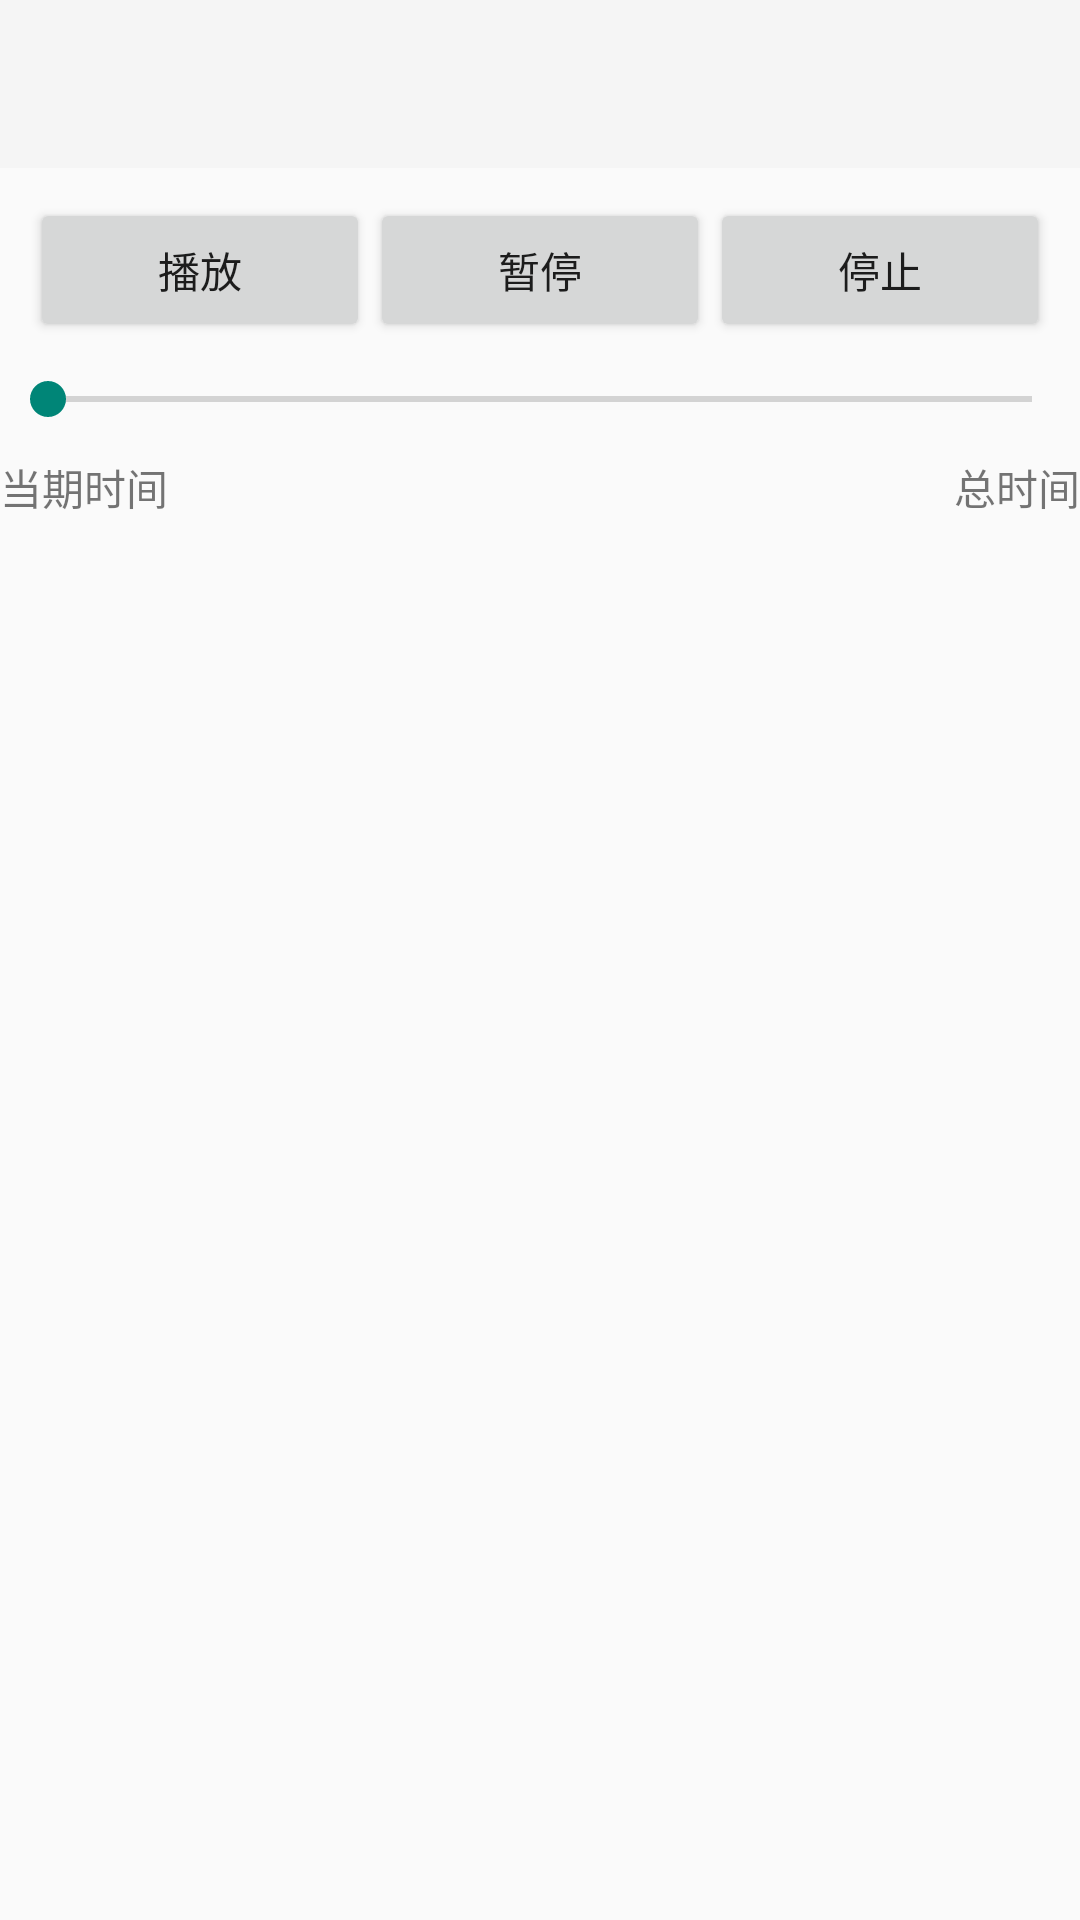

Produce the Android XML layout that renders to this screen, including the resource entries it uses.
<!-- AndroidManifest.xml: application theme AppTheme -->
<!-- res/layout/activity_app_bar_layout.xml -->
<?xml version="1.0" encoding="utf-8"?>
<LinearLayout xmlns:android="http://schemas.android.com/apk/res/android"
    xmlns:app="http://schemas.android.com/apk/res-auto"
    android:layout_width="match_parent"
    android:layout_height="match_parent"
    android:orientation="vertical">

    <android.support.design.widget.AppBarLayout
        android:layout_width="match_parent"
        android:layout_height="wrap_content">

        <android.support.v7.widget.Toolbar
            android:id="@+id/tb_appbar"
            android:layout_width="match_parent"
            android:layout_height="wrap_content"
            app:layout_collapseMode="pin"
            app:layout_scrollFlags="scroll|enterAlways" />
    </android.support.design.widget.AppBarLayout>

    <LinearLayout
        android:layout_marginTop="20dp"
        android:layout_margin="10dp"
        android:layout_width="match_parent"
        android:layout_height="wrap_content"
        android:orientation="horizontal">
        <Button
            android:id="@+id/bt_play"
            android:layout_width="0dp"
            android:layout_weight="1"
            android:text="播放"
            android:layout_height="wrap_content" />

        <Button
            android:id="@+id/bt_pause"
            android:layout_width="0dp"
            android:layout_weight="1"
            android:text="暂停"
            android:layout_height="wrap_content" />

        <Button
            android:id="@+id/bt_stop"
            android:layout_width="0dp"
            android:layout_weight="1"
            android:text="停止"
            android:layout_height="wrap_content" />
    </LinearLayout>

    <SeekBar
        android:id="@+id/bt_seek_bar"
        android:layout_width="match_parent"
        android:max="0"
        android:progress="0"
        android:secondaryProgress="0"
        android:layout_height="wrap_content" />

    <RelativeLayout
        android:layout_marginTop="10dp"
        android:layout_width="match_parent"
        android:layout_height="wrap_content"
        >
        <TextView
            android:id="@+id/tv_current_time"
            android:text="当期时间"
            android:layout_width="wrap_content"
            android:layout_height="wrap_content" />
        <TextView
            android:id="@+id/tv_all_time"
            android:text="总时间"
            android:layout_alignParentRight="true"
            android:layout_width="wrap_content"
            android:layout_height="wrap_content" />

    </RelativeLayout>
</LinearLayout>
<!-- resources referenced by this layout -->
<resources>
  <style name="AppTheme" parent="@style/BaseTheme">
          <item name="android:windowIsTranslucent">false</item>
          <item name="windowActionBar">false</item>
          <item name="windowNoTitle">true</item>
          <item name="colorControlHighlight">@color/colorPrimary</item>
          <item name="android:listDivider">@drawable/divider_bg</item>
      </style>
  <style name="BaseTheme" parent="Theme.AppCompat.Light.NoActionBar">
          <item name="colorPrimary">@color/colorPrimary</item>
          <item name="colorPrimaryDark">@color/colorPrimary</item>
          <item name="colorAccent">@color/colorAccent</item>
      </style>
  <color name="colorPrimary">#FF4081</color>
  <color name="colorAccent">#FF4081</color>
</resources>
